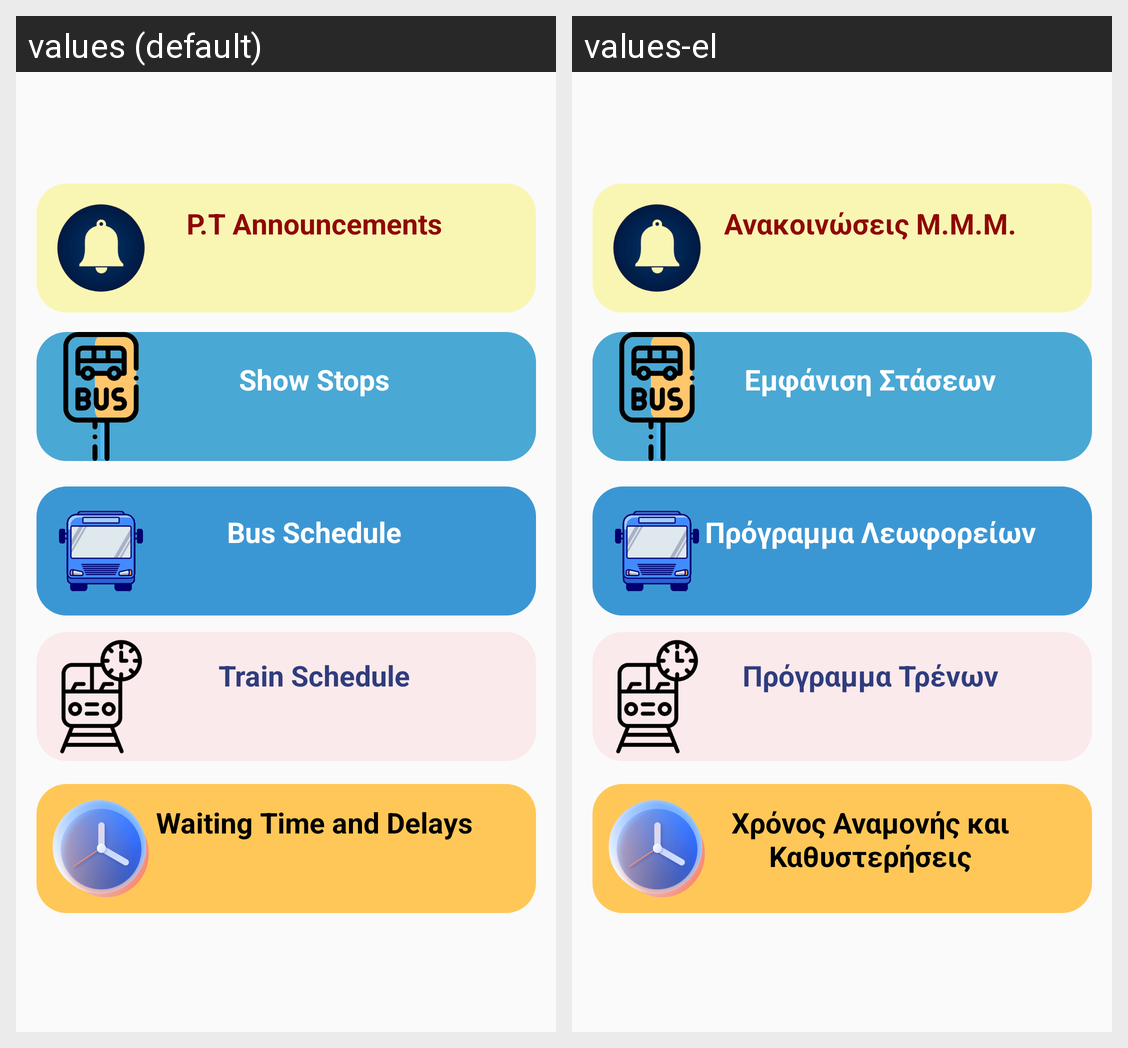

The same Android screen rendered under two of its app's locales, left to right. List the strings drawn on it with the default value and each locale's translation.
Android screen res/layout/transport.xml rendered under 2 locales, left to right: values (default), values-el. Device: Nexus 5 (rendered at 1080×1920; each locale shown at half size, 540×960, under a caption strip naming it); theme Theme.PaPapp.
Strings drawn on this screen, with the default value and each locale's value (text and hints the layout hard-codes, and strings that could not be matched under every locale, appear in the picture but are not listed):

ptannouncements
  values: P.T Announcements
  values-el: Ανακοινώσεις Μ.Μ.Μ.

stop
  values: Show Stops
  values-el: Εμφάνιση Στάσεων

bussched
  values: Bus Schedule
  values-el: Πρόγραμμα Λεωφορείων

waitingtimeanddelay
  values: Waiting Time and Delays
  values-el: Χρόνος Αναμονής και Καθυστερήσεις

trainsched
  values: Train Schedule
  values-el: Πρόγραμμα Τρένων
